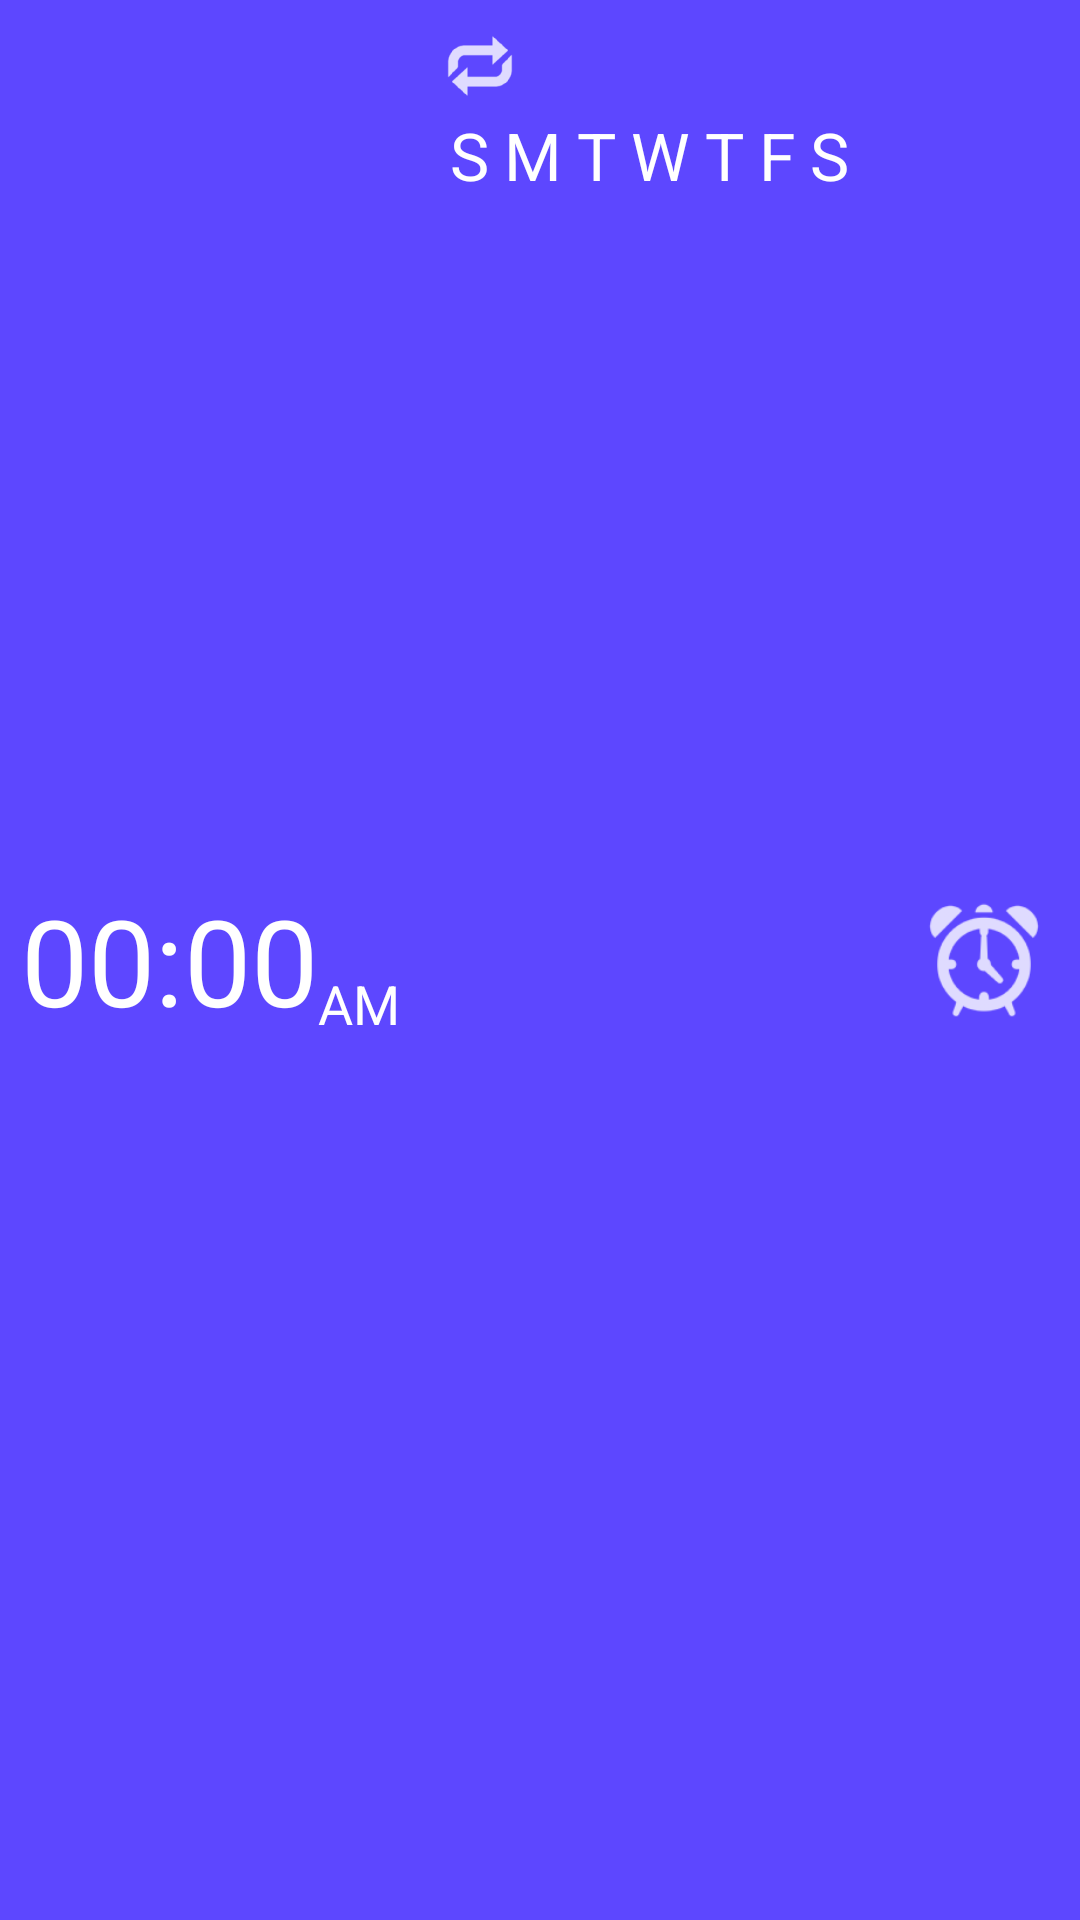

This screen was rendered from an Android layout file. Write that file and the resources it references.
<!-- AndroidManifest.xml: application theme AppTheme -->
<!-- res/layout/alarm_list_item.xml -->
<?xml version="1.0" encoding="utf-8"?>
<LinearLayout xmlns:android="http://schemas.android.com/apk/res/android"
    android:orientation="horizontal"
    android:layout_width="match_parent"
    android:layout_height="wrap_content"
    android:background="#5D47FF"
    android:layout_marginBottom="2dp"
    android:padding="7dp">
    <LinearLayout
        android:layout_width="wrap_content"
        android:layout_height="wrap_content"
        android:orientation="horizontal"
        android:layout_gravity="center"
        android:layout_marginRight="10dp">
        <TextView
            android:id="@+id/tv_time"
            android:layout_width="wrap_content"
            android:layout_height="wrap_content"
            android:text="00:00"
            android:textColor="#ffffff"
            android:textSize="40sp"/>
        <TextView
            android:id="@+id/tv_am_pm"
            android:layout_width="wrap_content"
            android:layout_height="wrap_content"
            android:text="AM"
            android:textColor="#ffffff"
            android:layout_gravity="bottom"
            style="?android:attr/textAppearanceMedium"/>
    </LinearLayout>

    <View
        android:layout_width="0dp"
        android:layout_height="match_parent"
        android:layout_weight="1"/>
    <LinearLayout
        android:layout_width="wrap_content"
        android:layout_height="wrap_content"
        android:orientation="vertical">
        <LinearLayout
            android:layout_width="match_parent"
            android:layout_height="wrap_content"
            android:orientation="horizontal">
            <ImageView
                android:id="@+id/image_repeat"
                android:layout_width="30dp"
                android:layout_height="30dp"
                android:layout_gravity="center"
                android:src="@drawable/ic_repeat"/>
            <TextView
                android:id="@+id/tv_alarm_msg"
                android:layout_width="wrap_content"
                android:layout_height="wrap_content"
                android:textColor="#ffffff"
                android:layout_gravity="center"
                android:textStyle="italic"
                android:singleLine="true"
                style="?android:attr/textAppearanceSmall"/>
        </LinearLayout>



        <LinearLayout
            android:layout_width="wrap_content"
            android:layout_height="wrap_content"
            android:orientation="horizontal">
            <TextView
                android:id="@+id/tv_sun"
                android:layout_width="0dp"
                android:layout_height="wrap_content"
                android:layout_weight="1"
                android:text="S"
                android:textColor="#ffffff"
                android:layout_marginLeft="5dp"
                style="?android:attr/textAppearanceLarge"/>
            <TextView
                android:id="@+id/tv_mon"
                android:layout_width="0dp"
                android:layout_height="wrap_content"
                android:layout_weight="1"
                android:text="M"
                android:textColor="#ffffff"
                android:layout_marginLeft="5dp"
                style="?android:attr/textAppearanceLarge"/>
            <TextView
                android:id="@+id/tv_tue"
                android:layout_width="0dp"
                android:layout_height="wrap_content"
                android:layout_weight="1"
                android:text="T"
                android:textColor="#ffffff"
                android:layout_marginLeft="5dp"
                style="?android:attr/textAppearanceLarge"/>
            <TextView
                android:id="@+id/tv_wed"
                android:layout_width="0dp"
                android:layout_height="wrap_content"
                android:layout_weight="1"
                android:text="W"
                android:textColor="#ffffff"
                android:layout_marginLeft="5dp"
                style="?android:attr/textAppearanceLarge"/>
            <TextView
                android:id="@+id/tv_thu"
                android:layout_width="0dp"
                android:layout_height="wrap_content"
                android:layout_weight="1"
                android:text="T"
                android:textColor="#ffffff"
                android:layout_marginLeft="5dp"
                style="?android:attr/textAppearanceLarge"/>
            <TextView
                android:id="@+id/tv_fri"
                android:layout_width="0dp"
                android:layout_height="wrap_content"
                android:layout_weight="1"
                android:text="F"
                android:textColor="#ffffff"
                android:layout_marginLeft="5dp"
                style="?android:attr/textAppearanceLarge"/>
            <TextView
                android:id="@+id/tv_sat"
                android:layout_width="0dp"
                android:layout_height="wrap_content"
                android:layout_weight="1"
                android:text="S"
                android:textColor="#ffffff"
                android:layout_marginLeft="5dp"
                style="?android:attr/textAppearanceLarge"/>
            <TextView
                android:layout_width="0dp"
                android:layout_height="wrap_content"
                android:layout_weight="1"
                android:text="    "
                android:textColor="#ffffff"
                android:layout_marginLeft="5dp"/>
        </LinearLayout>
    </LinearLayout>
    <View
        android:layout_width="0dp"
        android:layout_height="match_parent"
        android:layout_weight="1"/>
    <ToggleButton
        android:id="@+id/image_alarm_on_off"
        android:layout_width="50dp"
        android:layout_height="50dp"
        android:background="@drawable/alarm_on_off"
        android:textOn=""
        android:textOff=""
        android:focusable="false"
        android:focusableInTouchMode="false"
        android:layout_gravity="center"
        />

</LinearLayout>
<!-- resources referenced by this layout -->
<resources>
  <!-- drawable alarm_on_off (drawable) -->
  <?xml version="1.0" encoding="utf-8"?>
  <selector xmlns:android="http://schemas.android.com/apk/res/android">
      <item android:state_checked="false" android:drawable="@drawable/ic_alarm_off"/>
      <item android:state_checked="true" android:drawable="@drawable/ic_alarm_on"/>
  </selector>
  <!-- drawable ic_repeat: png bitmap (drawable, 2683 bytes) -->
  <style name="AppTheme" parent="Theme.AppCompat.Light.DarkActionBar">
          
          <item name="colorPrimary">@color/primary</item>
          <item name="colorPrimaryDark">@color/primary_dark</item>
          <item name="colorAccent">@color/accent</item>
      </style>
  <!-- drawable ic_alarm_off: png bitmap (drawable, 5133 bytes) -->
  <!-- drawable ic_alarm_on: png bitmap (drawable, 5775 bytes) -->
  <color name="primary">#3F51B5</color>
  <color name="primary_dark">#1A237E</color>
  <color name="accent">#C5CAE9</color>
</resources>
